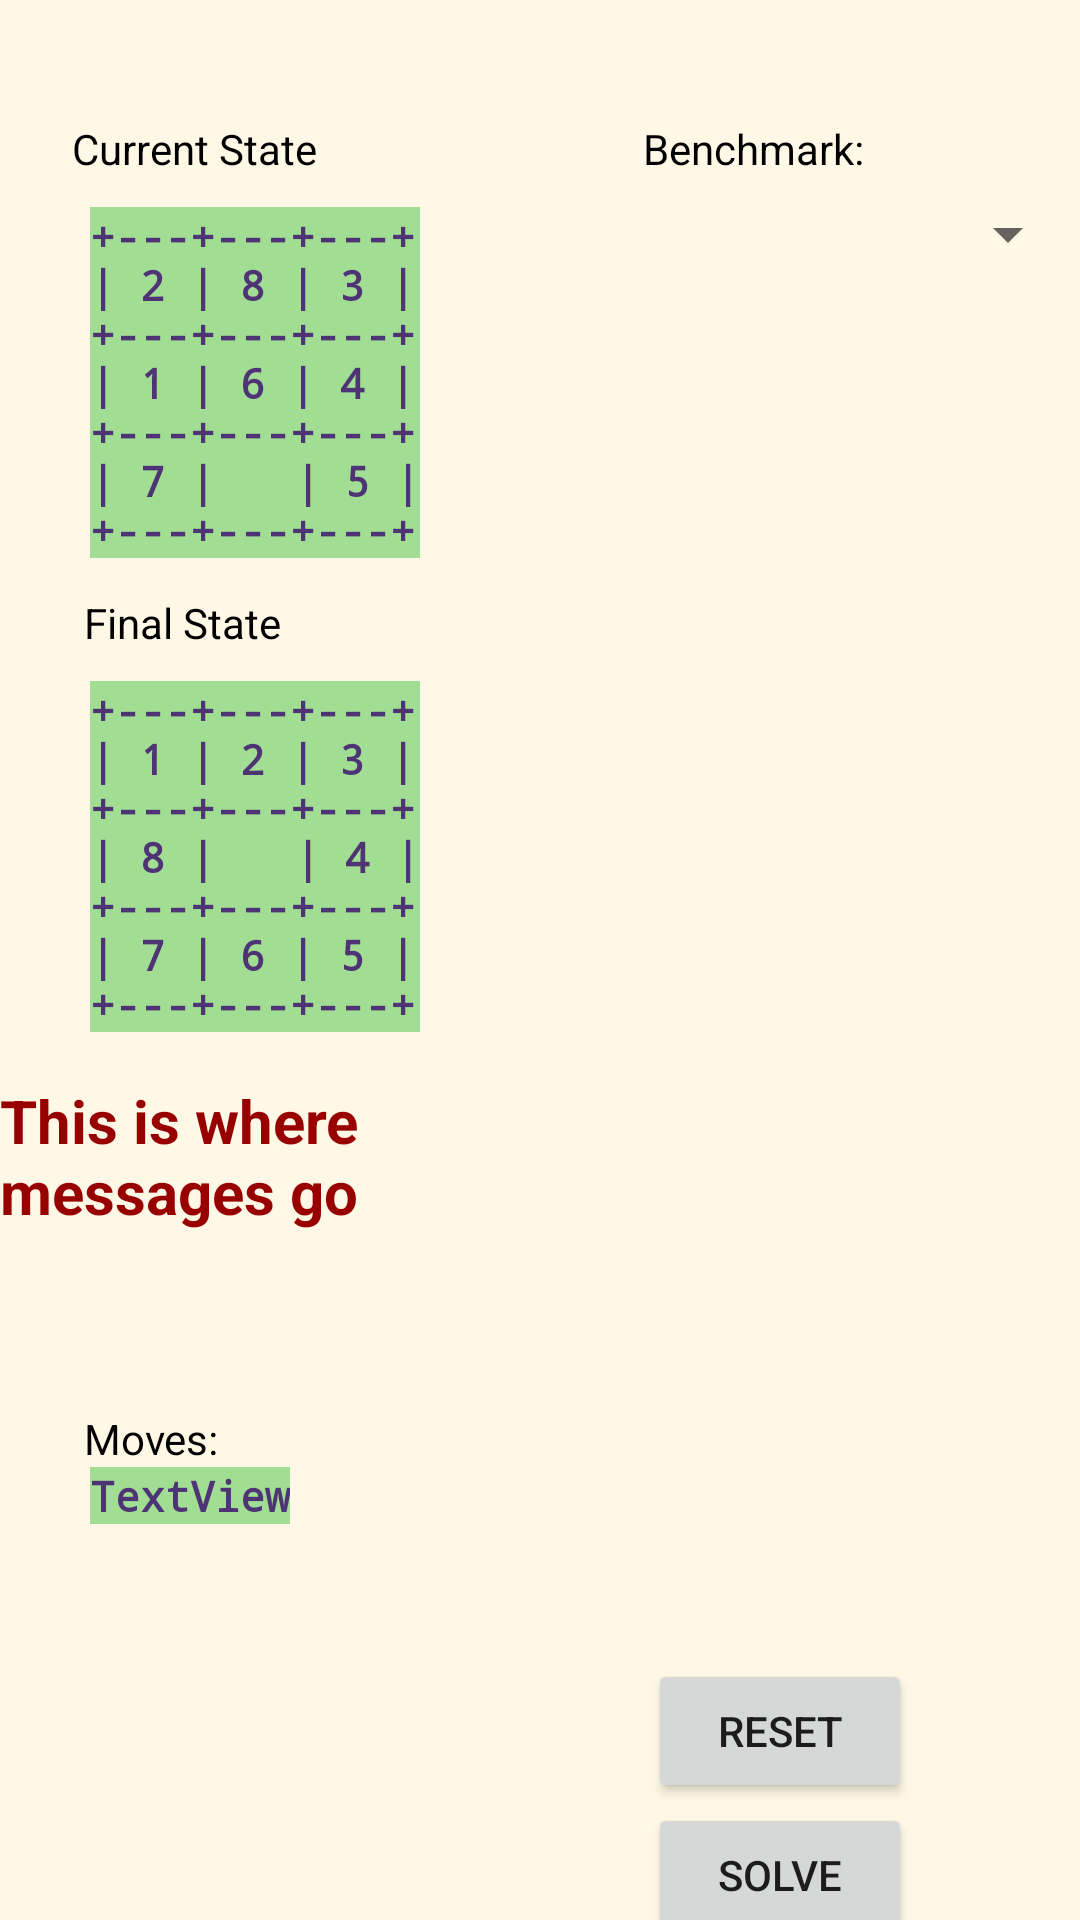

Layout XML and referenced resources for this Android screen:
<!-- AndroidManifest.xml: application theme AppTheme -->
<!-- res/layout/puzzleproblem_activity.xml -->
<?xml version="1.0" encoding="utf-8"?>
<androidx.constraintlayout.widget.ConstraintLayout xmlns:android="http://schemas.android.com/apk/res/android"
    xmlns:app="http://schemas.android.com/apk/res-auto"
    xmlns:tools="http://schemas.android.com/tools"
    android:id="@+id/Puzzle_Layout"
    android:layout_width="match_parent"
    android:layout_height="match_parent"
    android:background="@color/cosmic_latte"
    tools:context=".PuzzleProblemActivity">

    <TextView
        android:id="@+id/PuzzleMoveCountHeader"
        style="@style/InstructionStyle"
        android:layout_width="wrap_content"
        android:layout_height="wrap_content"
        android:layout_marginStart="28dp"
        android:layout_marginTop="20dp"
        android:text="@string/moves"
        app:layout_constraintStart_toStartOf="parent"
        app:layout_constraintTop_toBottomOf="@+id/puzzlesolve_message" />

    <TextView
        android:id="@+id/PuzzleCurrentStateHeader"
        style="@style/InstructionStyle"
        android:layout_width="wrap_content"
        android:layout_height="wrap_content"
        android:layout_marginStart="24dp"
        android:layout_marginTop="40dp"
        android:text="@string/fwgc_currentstate"
        app:layout_constraintStart_toStartOf="parent"
        app:layout_constraintTop_toTopOf="parent" />

    <TextView
        android:id="@+id/PuzzleCurrentState"
        style="@style/MediumMono"
        android:layout_width="wrap_content"
        android:layout_height="wrap_content"
        android:layout_marginStart="30dp"
        android:layout_marginTop="10dp"
        android:text="@string/eight_initial"
        app:layout_constraintStart_toStartOf="parent"
        app:layout_constraintTop_toBottomOf="@+id/PuzzleCurrentStateHeader" />

    <TextView
        android:id="@+id/PuzzleFinalStateHeader"
        style="@style/InstructionStyle"
        android:layout_width="wrap_content"
        android:layout_height="wrap_content"
        android:layout_marginStart="28dp"
        android:layout_marginTop="12dp"
        android:text="@string/fwgc_finalstate"
        app:layout_constraintStart_toStartOf="parent"
        app:layout_constraintTop_toBottomOf="@+id/PuzzleCurrentState" />

    <TextView
        android:id="@+id/PuzzleFinalState"
        style="@style/MediumMono"
        android:layout_width="wrap_content"
        android:layout_height="wrap_content"
        android:layout_marginStart="30dp"
        android:layout_marginTop="10dp"
        android:text="@string/eight_final"
        app:layout_constraintStart_toStartOf="parent"
        app:layout_constraintTop_toBottomOf="@+id/PuzzleFinalStateHeader" />

    <LinearLayout
        android:id="@+id/PuzzleMoveButtons"
        android:layout_width="208dp"
        android:layout_height="456dp"
        android:orientation="vertical"
        app:layout_constraintEnd_toEndOf="parent"
        app:layout_constraintTop_toBottomOf="@+id/puzzlespinner"></LinearLayout>

    <Button
        android:id="@+id/PuzzleResetButton"
        android:layout_width="wrap_content"
        android:layout_height="wrap_content"
        android:layout_marginEnd="56dp"
        android:onClick="reset"
        android:text="@string/reset"
        app:layout_constraintEnd_toEndOf="parent"
        app:layout_constraintTop_toBottomOf="@+id/PuzzleMoveButtons" />

    <Button
        android:id="@+id/PuzzleSolveButton"
        android:layout_width="wrap_content"
        android:layout_height="wrap_content"
        android:layout_marginEnd="56dp"
        android:onClick="solve"
        android:text="@string/solve"
        app:layout_constraintEnd_toEndOf="parent"
        app:layout_constraintTop_toBottomOf="@+id/PuzzleResetButton" />

    <Button
        android:id="@+id/PuzzleNextButton"
        android:layout_width="wrap_content"
        android:layout_height="wrap_content"
        android:layout_marginEnd="56dp"
        android:onClick="nextAction"
        android:text="@string/next_move"
        app:layout_constraintEnd_toEndOf="parent"
        app:layout_constraintTop_toBottomOf="@+id/PuzzleSolveButton" />

    <TextView
        android:id="@+id/PuzzleMoveCount"
        style="@style/MediumMono"
        android:layout_width="wrap_content"
        android:layout_height="wrap_content"
        android:layout_marginStart="30dp"
        android:text="TextView"
        app:layout_constraintStart_toStartOf="parent"
        app:layout_constraintTop_toBottomOf="@+id/PuzzleMoveCountHeader" />

    <TextView
        android:id="@+id/PuzzleBenchmarkHeader"
        style="@style/InstructionStyle"
        android:layout_width="wrap_content"
        android:layout_height="wrap_content"
        android:layout_marginTop="40dp"
        android:layout_marginEnd="72dp"
        android:text="@string/benchmark"
        app:layout_constraintEnd_toEndOf="parent"
        app:layout_constraintTop_toTopOf="parent" />

    <Spinner
        android:id="@+id/puzzlespinner"
        android:layout_width="217dp"
        android:layout_height="38dp"
        app:layout_constraintEnd_toEndOf="parent"
        app:layout_constraintTop_toBottomOf="@+id/PuzzleBenchmarkHeader" />

    <TextView
        android:id="@+id/puzzlesolve_message"
        style="@style/MessageStyle"
        android:layout_width="201dp"
        android:layout_height="90dp"
        android:layout_marginTop="16dp"
        android:text="@string/message"
        app:layout_constraintStart_toStartOf="parent"
        app:layout_constraintTop_toBottomOf="@+id/PuzzleFinalState" />
</androidx.constraintlayout.widget.ConstraintLayout>
<!-- resources referenced by this layout -->
<resources>
  <color name="cosmic_latte">#FFF8E7</color>
  <string name="benchmark">Benchmark:</string>
  <string name="eight_final">+---+---+---+\n| 1 | 2 | 3 |\n+---+---+---+\n| 8 | \t\t | 4 |\n+---+---+---+\n| 7 | 6 | 5 |\n+---+---+---+</string>
  <string name="eight_initial">+---+---+---+\n| 2 | 8 | 3 |\n+---+---+---+\n| 1 | 6 | 4 |\n+---+---+---+\n| 7 | \t\t | 5 |\n+---+---+---+</string>
  <string name="fwgc_currentstate">Current State</string>
  <string name="fwgc_finalstate">Final State</string>
  <string name="message">This is where messages go</string>
  <string name="moves">Moves:</string>
  <string name="next_move">Next</string>
  <string name="reset">Reset</string>
  <string name="solve">Solve</string>
  <style name="InstructionStyle">
          <item name="android:textSize">14sp</item>
          <item name="android:textStyle">normal</item>
          <item name="android:typeface">sans</item>
          <item name="android:textColor">@color/abs_black</item>
      </style>
  <style name="MediumMono">
          <item name="android:textSize">14sp</item>
          <item name="android:textStyle">bold</item>
          <item name="android:typeface">monospace</item>
          <item name="android:textColor">@color/colorPrimary</item>
          <item name="android:background">@color/mono_background</item>
      </style>
  <style name="MessageStyle">
          <item name="android:textSize">20sp</item>
          <item name="android:textStyle">bold</item>
          <item name="android:typeface">sans</item>
          <item name="android:textColor">@color/message_color</item>
      </style>
  <style name="AppTheme" parent="Theme.AppCompat.Light.DarkActionBar">
          
          <item name="colorPrimary">@color/subtle_purple</item>
          <item name="colorPrimaryDark">@color/abs_black</item>
          <item name="colorAccent">@color/neon_pink</item>
      </style>
  <color name="abs_black">#000000</color>
  <color name="colorPrimary">#4E3375</color>
  <color name="mono_background">#A2DD94</color>
  <color name="message_color">#980000</color>
  <color name="subtle_purple">#231629</color>
  <color name="neon_pink">#CBFF1A6A</color>
</resources>
